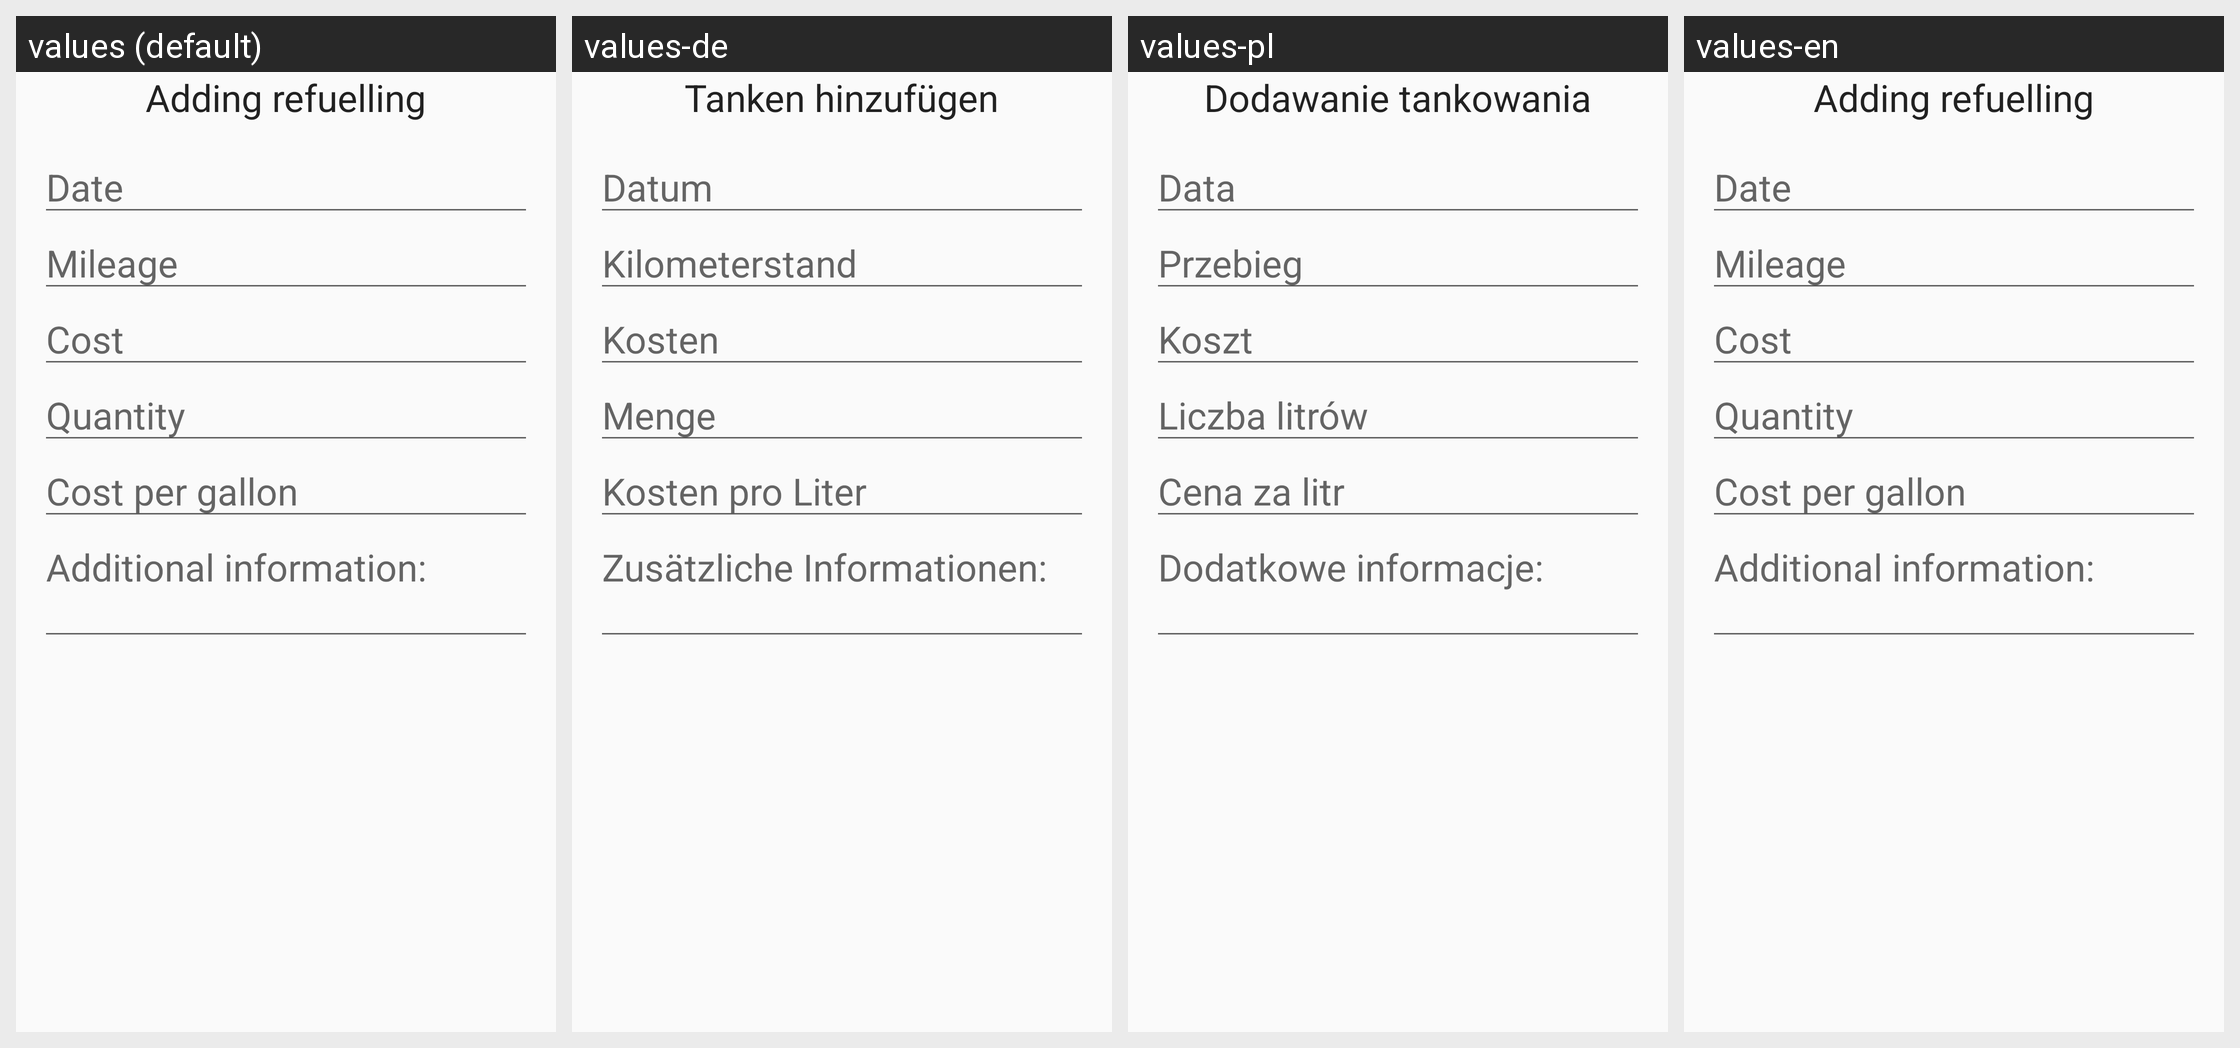

Strings drawn on this Android screen and how each of the app's shown locales translates them:
Android screen res/layout/activity_refuel_add.xml rendered under 4 locales, left to right: values (default), values-de, values-pl, values-en. Device: Nexus 5 (rendered at 1080×1920; each locale shown at half size, 540×960, under a caption strip naming it); theme AppTheme.
Strings drawn on this screen, with the default value and each locale's value (text and hints the layout hard-codes appear in the picture but are not listed):

refuel_add_label
  values: Adding refuelling
  values-de: Tanken hinzufügen
  values-pl: Dodawanie tankowania
  values-en: Adding refuelling

date_label
  values: Date
  values-de: Datum
  values-pl: Data
  values-en: Date

mileage_label
  values: Mileage
  values-de: Kilometerstand
  values-pl: Przebieg
  values-en: Mileage

cost_label
  values: Cost
  values-de: Kosten
  values-pl: Koszt
  values-en: Cost

quantity_label
  values: Quantity
  values-de: Menge
  values-pl: Liczba litrów
  values-en: Quantity

cost_per_one_label
  values: Cost per gallon
  values-de: Kosten pro Liter
  values-pl: Cena za litr
  values-en: Cost per gallon

refuel_description_label
  values: Additional information:
  values-de: Zusätzliche Informationen:
  values-pl: Dodatkowe informacje:
  values-en: Additional information:
